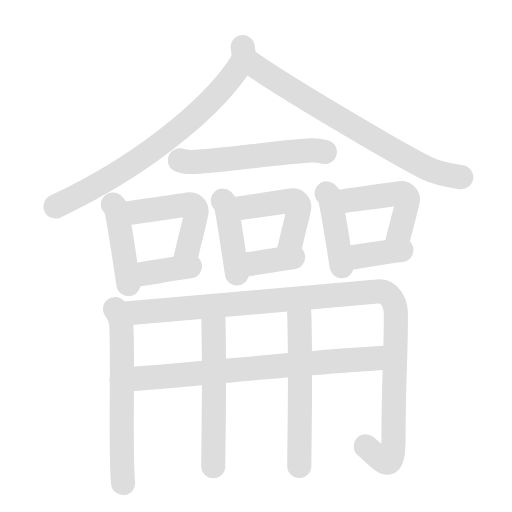
t = 0.00 s
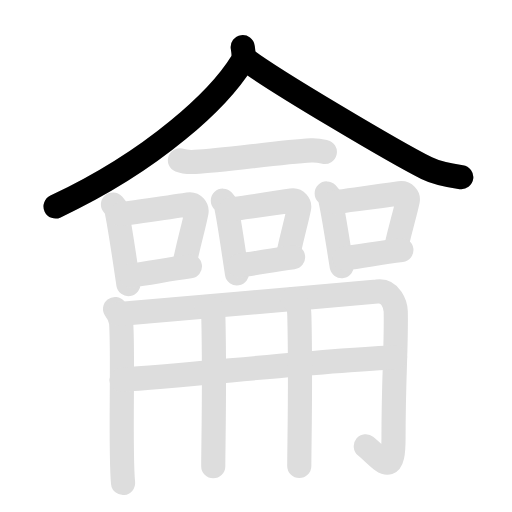
t = 1.95 s
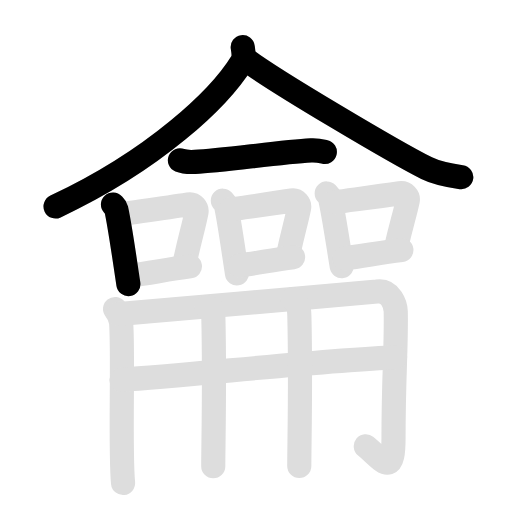
t = 3.95 s
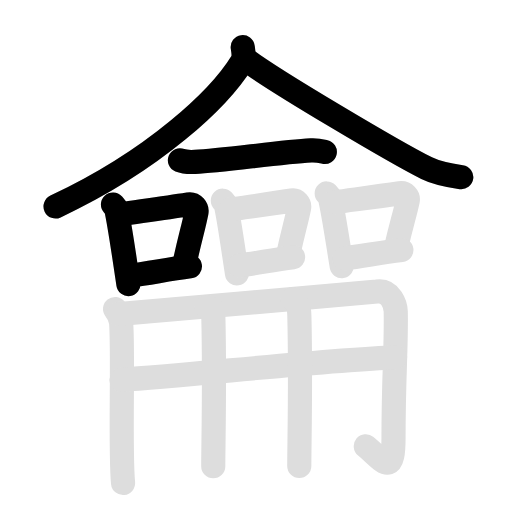
t = 6.00 s
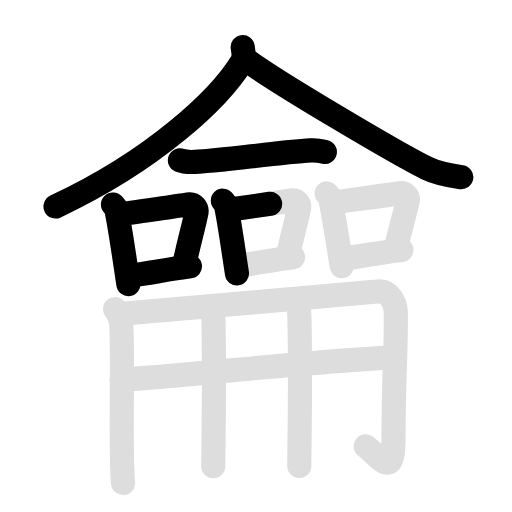
t = 7.40 s
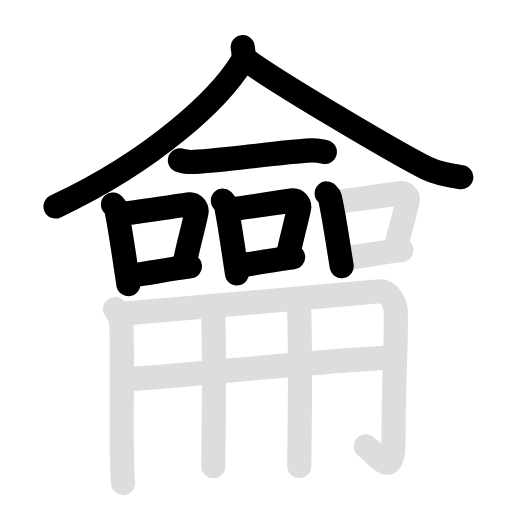
t = 10.00 s

The animated SVG that drew these frames (rendered in a browser with its animation timeline set to each time). Animation: 34 SMIL elements (animate=18,set=16); frames cover the first 10.00 s, repeats indefinitely.

<svg id="kvg-09fa0" class="kanjivg" viewBox="0 0 106 106" width="106" height="106" xmlns="http://www.w3.org/2000/svg" xmlns:xlink="http://www.w3.org/1999/xlink" xml:space="preserve" version="1.1" baseProfile="full"><defs><style type="text/css">path.black{fill:none;stroke:black;stroke-width:5;stroke-linecap:round;stroke-linejoin:round;}path.grey{fill:none;stroke:#ddd;stroke-width:5;stroke-linecap:round;stroke-linejoin:round;}path.stroke{fill:none;stroke:black;stroke-width:5;stroke-linecap:round;stroke-linejoin:round;}text{font-size:16px;font-family:Segoe UI Symbol,Cambria Math,DejaVu Sans,Symbola,Quivira,STIX,Code2000;-webkit-touch-callout:none;cursor:pointer;-webkit-user-select:none;-khtml-user-select:none;-moz-user-select:none;-ms-user-select:none;user-select: none;}text:hover{color:#777;}#reset{font-weight:bold;}</style><marker id="markerStart" markerWidth="8" markerHeight="8" style="overflow:visible;"><circle cx="0" cy="0" r="1.5" style="stroke:none;fill:red;fill-opacity:0.5;"/></marker><marker id="markerEnd" style="overflow:visible;"><circle cx="0" cy="0" r="0.8" style="stroke:none;fill:blue;fill-opacity:0.5;"><animate attributeName="opacity" from="1" to="0" dur="3s" repeatCount="indefinite" /></circle></marker></defs><path d="M50.25,9.75c0.11,0.78,0.41,2.1-0.21,3.12C45.5,20.25,32.25,33,11.5,42.75" class="grey" /><path d="M51,12.38c5.83,4.4,30.9,19.21,37.33,22.43c2.18,1.09,4.98,1.56,7.17,1.87" class="grey" /><path d="M37.25,33.19c0.82,0.33,2.31,0.37,3.13,0.33c5.87-0.27,17.37-2.02,24.01-2.38c1.36-0.07,2.18,0.16,2.86,0.32" class="grey" /><path d="M23.39,42.34c0.27,0.29,0.58,0.53,0.67,0.92c0.77,3.4,1.75,10.55,2.52,15.55" class="grey" /><path d="M25.07,44.33c5-0.72,9.29-1.3,13.91-2.02c1.16-0.18,1.85,0.84,1.69,1.67c-0.69,3.44-1.29,5.03-2.51,10.75" class="grey" /><path d="M27.14,57.02c3.73-0.44,7.06-1.19,12.18-1.87" class="grey" /><path d="M46.14,41.55c0.25,0.27,0.53,0.48,0.61,0.84c0.7,3.11,1.6,9.64,2.31,14.21" class="grey" /><path d="M47.68,43.37c4.56-0.66,8.49-1.18,12.7-1.85c1.05-0.16,1.69,0.77,1.54,1.52c-0.63,3.14-1.18,4.6-2.29,9.82" class="grey" /><path d="M49.56,54.96c3.4-0.4,6.45-1.09,11.12-1.71" class="grey" /><path d="M67.64,40.05c0.26,0.27,0.56,0.48,0.65,0.84c0.75,3.11,1.7,9.64,2.45,14.2" class="grey" /><path d="M69.27,41.87c4.85-0.66,9.03-1.18,13.5-1.85c1.12-0.16,1.8,0.77,1.64,1.52c-0.67,3.14-1.25,4.6-2.44,9.82" class="grey" /><path d="M71.28,53.46c3.62-0.4,6.85-1.09,11.82-1.71" class="grey" /><path d="M23.82,63.97c0.53,0.67,1.17,1.73,1.26,2.94c0.49,6.55-0.27,26.44,0.4,33.09" class="grey" /><path d="M24.64,65c6.67-0.54,52.12-4.47,53.43-4.65c2.81-0.4,3.83,2.81,3.86,4.14c0.15,7.14-0.46,13.43-0.46,26.17c0,8.41-2.17,4.66-5.74,1.72" class="grey" /><path d="M25.16,78.61c13.59-0.86,42.34-4.11,56.63-4.63" class="grey" /><path d="M42.78,63.59c0.78,0.84,1.33-0.68,1.39,2.1c0.32,13.35-0.02,26.28-0.02,30.83" class="grey" /><path d="M60.59,61.92c0.78,0.84,1.33,0.82,1.39,3.6c0.32,13.35-0.02,26.4-0.02,30.95" class="grey" /><path d="M50.25,9.75c0.11,0.78,0.41,2.1-0.21,3.12C45.5,20.25,32.25,33,11.5,42.75" class="stroke" stroke-dasharray="150"><animate attributeName="stroke-dashoffset" from="150" to="0" dur="1.8s" begin="0.0s" fill="freeze" /></path><path d="M51,12.38c5.83,4.4,30.9,19.21,37.33,22.43c2.18,1.09,4.98,1.56,7.17,1.87" class="stroke" stroke-dasharray="150"><set attributeName="opacity" to="0" dur="1.3s" /><animate attributeName="stroke-dashoffset" from="150" to="0" dur="1.8s" begin="1.3s" fill="freeze" /></path><path d="M37.25,33.19c0.82,0.33,2.31,0.37,3.13,0.33c5.87-0.27,17.37-2.02,24.01-2.38c1.36-0.07,2.18,0.16,2.86,0.32" class="stroke" stroke-dasharray="150"><set attributeName="opacity" to="0" dur="2.6s" /><animate attributeName="stroke-dashoffset" from="150" to="0" dur="1.8s" begin="2.6s" fill="freeze" /></path><path d="M23.39,42.34c0.27,0.29,0.58,0.53,0.67,0.92c0.77,3.4,1.75,10.55,2.52,15.55" class="stroke" stroke-dasharray="150"><set attributeName="opacity" to="0" dur="3.6s" /><animate attributeName="stroke-dashoffset" from="150" to="0" dur="1.8s" begin="3.6s" fill="freeze" /></path><path d="M25.07,44.33c5-0.72,9.29-1.3,13.91-2.02c1.16-0.18,1.85,0.84,1.69,1.67c-0.69,3.44-1.29,5.03-2.51,10.75" class="stroke" stroke-dasharray="150"><set attributeName="opacity" to="0" dur="4.5s" /><animate attributeName="stroke-dashoffset" from="150" to="0" dur="1.8s" begin="4.5s" fill="freeze" /></path><path d="M27.14,57.02c3.73-0.44,7.06-1.19,12.18-1.87" class="stroke" stroke-dasharray="150"><set attributeName="opacity" to="0" dur="5.5s" /><animate attributeName="stroke-dashoffset" from="150" to="0" dur="1.8s" begin="5.5s" fill="freeze" /></path><path d="M46.14,41.55c0.25,0.27,0.53,0.48,0.61,0.84c0.7,3.11,1.6,9.64,2.31,14.21" class="stroke" stroke-dasharray="150"><set attributeName="opacity" to="0" dur="6.4s" /><animate attributeName="stroke-dashoffset" from="150" to="0" dur="1.8s" begin="6.4s" fill="freeze" /></path><path d="M47.68,43.37c4.56-0.66,8.49-1.18,12.7-1.85c1.05-0.16,1.69,0.77,1.54,1.52c-0.63,3.14-1.18,4.6-2.29,9.82" class="stroke" stroke-dasharray="150"><set attributeName="opacity" to="0" dur="7.300000000000001s" /><animate attributeName="stroke-dashoffset" from="150" to="0" dur="1.8s" begin="7.300000000000001s" fill="freeze" /></path><path d="M49.56,54.96c3.4-0.4,6.45-1.09,11.12-1.71" class="stroke" stroke-dasharray="150"><set attributeName="opacity" to="0" dur="8.3s" /><animate attributeName="stroke-dashoffset" from="150" to="0" dur="1.8s" begin="8.3s" fill="freeze" /></path><path d="M67.64,40.05c0.26,0.27,0.56,0.48,0.65,0.84c0.75,3.11,1.7,9.64,2.45,14.2" class="stroke" stroke-dasharray="150"><set attributeName="opacity" to="0" dur="9.200000000000001s" /><animate attributeName="stroke-dashoffset" from="150" to="0" dur="1.8s" begin="9.200000000000001s" fill="freeze" /></path><path d="M69.27,41.87c4.85-0.66,9.03-1.18,13.5-1.85c1.12-0.16,1.8,0.77,1.64,1.52c-0.67,3.14-1.25,4.6-2.44,9.82" class="stroke" stroke-dasharray="150"><set attributeName="opacity" to="0" dur="10.100000000000001s" /><animate attributeName="stroke-dashoffset" from="150" to="0" dur="1.8s" begin="10.100000000000001s" fill="freeze" /></path><path d="M71.28,53.46c3.62-0.4,6.85-1.09,11.82-1.71" class="stroke" stroke-dasharray="150"><set attributeName="opacity" to="0" dur="11.100000000000001s" /><animate attributeName="stroke-dashoffset" from="150" to="0" dur="1.8s" begin="11.100000000000001s" fill="freeze" /></path><path d="M23.82,63.97c0.53,0.67,1.17,1.73,1.26,2.94c0.49,6.55-0.27,26.44,0.4,33.09" class="stroke" stroke-dasharray="150"><set attributeName="opacity" to="0" dur="12.000000000000002s" /><animate attributeName="stroke-dashoffset" from="150" to="0" dur="1.8s" begin="12.000000000000002s" fill="freeze" /></path><path d="M24.64,65c6.67-0.54,52.12-4.47,53.43-4.65c2.81-0.4,3.83,2.81,3.86,4.14c0.15,7.14-0.46,13.43-0.46,26.17c0,8.41-2.17,4.66-5.74,1.72" class="stroke" stroke-dasharray="150"><set attributeName="opacity" to="0" dur="13.000000000000002s" /><animate attributeName="stroke-dashoffset" from="150" to="0" dur="1.8s" begin="13.000000000000002s" fill="freeze" /></path><path d="M25.16,78.61c13.59-0.86,42.34-4.11,56.63-4.63" class="stroke" stroke-dasharray="150"><set attributeName="opacity" to="0" dur="14.800000000000002s" /><animate attributeName="stroke-dashoffset" from="150" to="0" dur="1.8s" begin="14.800000000000002s" fill="freeze" /></path><path d="M42.78,63.59c0.78,0.84,1.33-0.68,1.39,2.1c0.32,13.35-0.02,26.28-0.02,30.83" class="stroke" stroke-dasharray="150"><set attributeName="opacity" to="0" dur="16.200000000000003s" /><animate attributeName="stroke-dashoffset" from="150" to="0" dur="1.8s" begin="16.200000000000003s" fill="freeze" /></path><path d="M60.59,61.92c0.78,0.84,1.33,0.82,1.39,3.6c0.32,13.35-0.02,26.4-0.02,30.95" class="stroke" stroke-dasharray="150"><set attributeName="opacity" to="0" dur="17.200000000000003s" /><animate attributeName="stroke-dashoffset" from="150" to="0" dur="1.8s" begin="17.200000000000003s" fill="freeze" /></path></svg>
